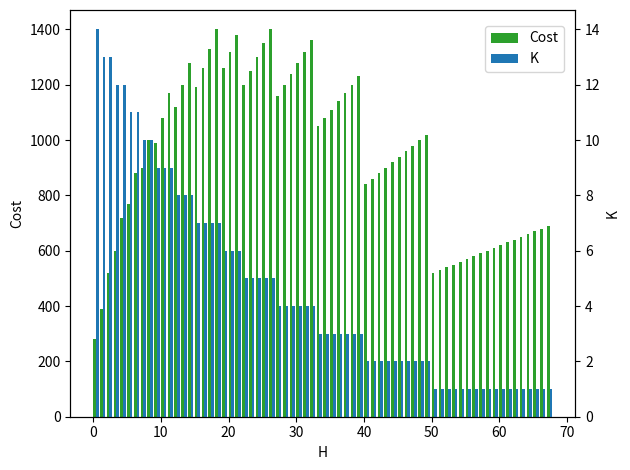

The script that saved this image:
import matplotlib.pyplot as plt

H = [
    1,
    2,
    3,
    4,
    5,
    6,
    7,
    8,
    9,
    10,
    11,
    12,
    13,
    14,
    15,
    16,
    17,
    18,
    19,
    20,
    21,
    22,
    23,
    24,
    25,
    26,
    27,
    28,
    29,
    30,
    31,
    32,
    33,
    34,
    35,
    36,
    37,
    38,
    39,
    40,
    41,
    42,
    43,
    44,
    45,
    46,
    47,
    48,
    49,
    50,
    51,
    52,
    53,
    54,
    55,
    56,
    57,
    58,
    59,
    60,
    61,
    62,
    63,
    64,
    65,
    66,
    67,
    68,
]

K = [
    14,
    13,
    13,
    12,
    12,
    11,
    11,
    10,
    10,
    9,
    9,
    9,
    8,
    8,
    8,
    7,
    7,
    7,
    7,
    6,
    6,
    6,
    5,
    5,
    5,
    5,
    5,
    4,
    4,
    4,
    4,
    4,
    4,
    3,
    3,
    3,
    3,
    3,
    3,
    3,
    2,
    2,
    2,
    2,
    2,
    2,
    2,
    2,
    2,
    2,
    1,
    1,
    1,
    1,
    1,
    1,
    1,
    1,
    1,
    1,
    1,
    1,
    1,
    1,
    1,
    1,
    1,
    1,
]

Cost = [
    280.0,
    390.0,
    520.0,
    600.0,
    720.0,
    770.0,
    880.0,
    900.0,
    1000.0,
    990.0,
    1080.0,
    1170.0,
    1120.0,
    1200.0,
    1280.0,
    1190.0,
    1260.0,
    1330.0,
    1400.0,
    1260.0,
    1320.0,
    1380.0,
    1200.0,
    1250.0,
    1300.0,
    1350.0,
    1400.0,
    1160.0,
    1200.0,
    1240.0,
    1280.0,
    1320.0,
    1360.0,
    1050.0,
    1080.0,
    1110.0,
    1140.0,
    1170.0,
    1200.0,
    1230.0,
    840.0,
    860.0,
    880.0,
    900.0,
    920.0,
    940.0,
    960.0,
    980.0,
    1000.0,
    1020.0,
    520.0,
    530.0,
    540.0,
    550.0,
    560.0,
    570.0,
    580.0,
    590.0,
    600.0,
    610.0,
    620.0,
    630.0,
    640.0,
    650.0,
    660.0,
    670.0,
    680.0,
    690.0,
]

# fig = plt.figure(figsize=(5, 5))
# 设置柱形的间隔
width = 0.4  # 柱形的宽度
x1_list = []
x2_list = []

for i in range(len(H)):
    x1_list.append(i)
    x2_list.append(i + width)


# 创建图层
fig, ax1 = plt.subplots()

# 设置左侧Y轴对应的figure
ax1.set_ylabel("Cost")
ax1.set_xlabel("H")

# ax1.set_ylim(0, 1)
ax1.bar(x1_list, Cost, width=width, color="tab:green", align="edge", label="Cost")

ax1.set_xticklabels(ax1.get_xticklabels())  # 设置共用的x轴

# 设置右侧Y轴对应的figure
ax2 = ax1.twinx()
ax2.set_ylabel("K")
# ax2.set_ylim(0, 0.5)
ax2.bar(x2_list, K, width=width, color="tab:blue", align="edge", label="K")

lines = []
labels = []
axes = [ax1, ax2]
for ax in axes:
    axLine, axLabel = ax.get_legend_handles_labels()
    lines.extend(axLine)
    labels.extend(axLabel)
fig.legend(
    lines, labels, loc="upper right", bbox_to_anchor=(0.9, 0.95)
)  # 图例的位置，bbox_to_anchor=(0.5, 0.92)

plt.tight_layout()
plt.savefig("BS=1.pdf")
plt.show()
